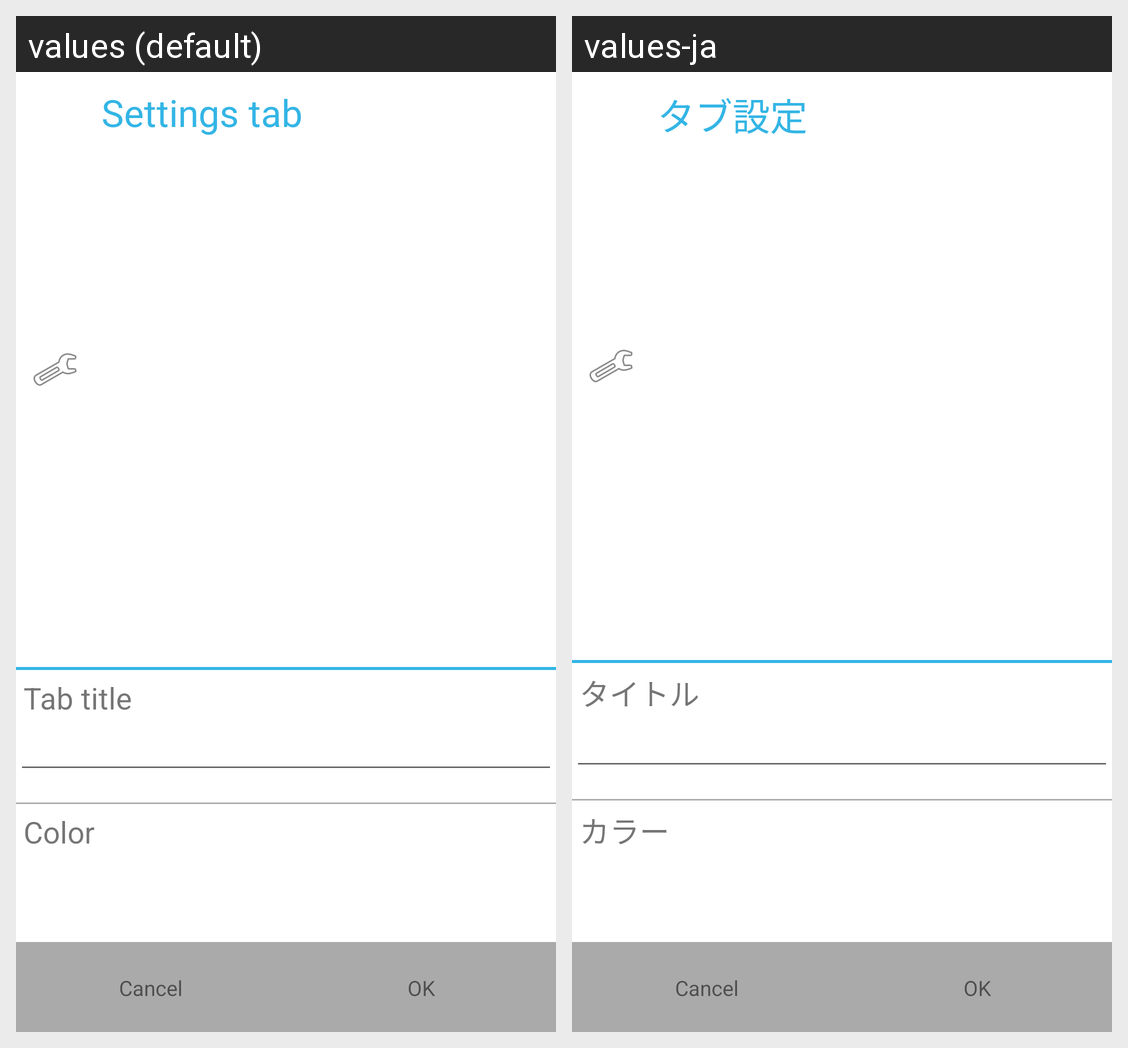

Translations of the strings shown on this Android screen, per locale in the grid:
Android screen res/layout/update_tab_layout.xml rendered under 2 locales, left to right: values (default), values-ja. Device: Nexus 5 (rendered at 1080×1920; each locale shown at half size, 540×960, under a caption strip naming it); theme AppTheme.
Strings drawn on this screen, with the default value and each locale's value (text and hints the layout hard-codes, and strings that could not be matched under every locale, appear in the picture but are not listed):

settings_tab
  values: Settings tab
  values-ja: タブ設定

tab_title
  values: Tab title
  values-ja: タイトル

color
  values: Color
  values-ja: カラー
